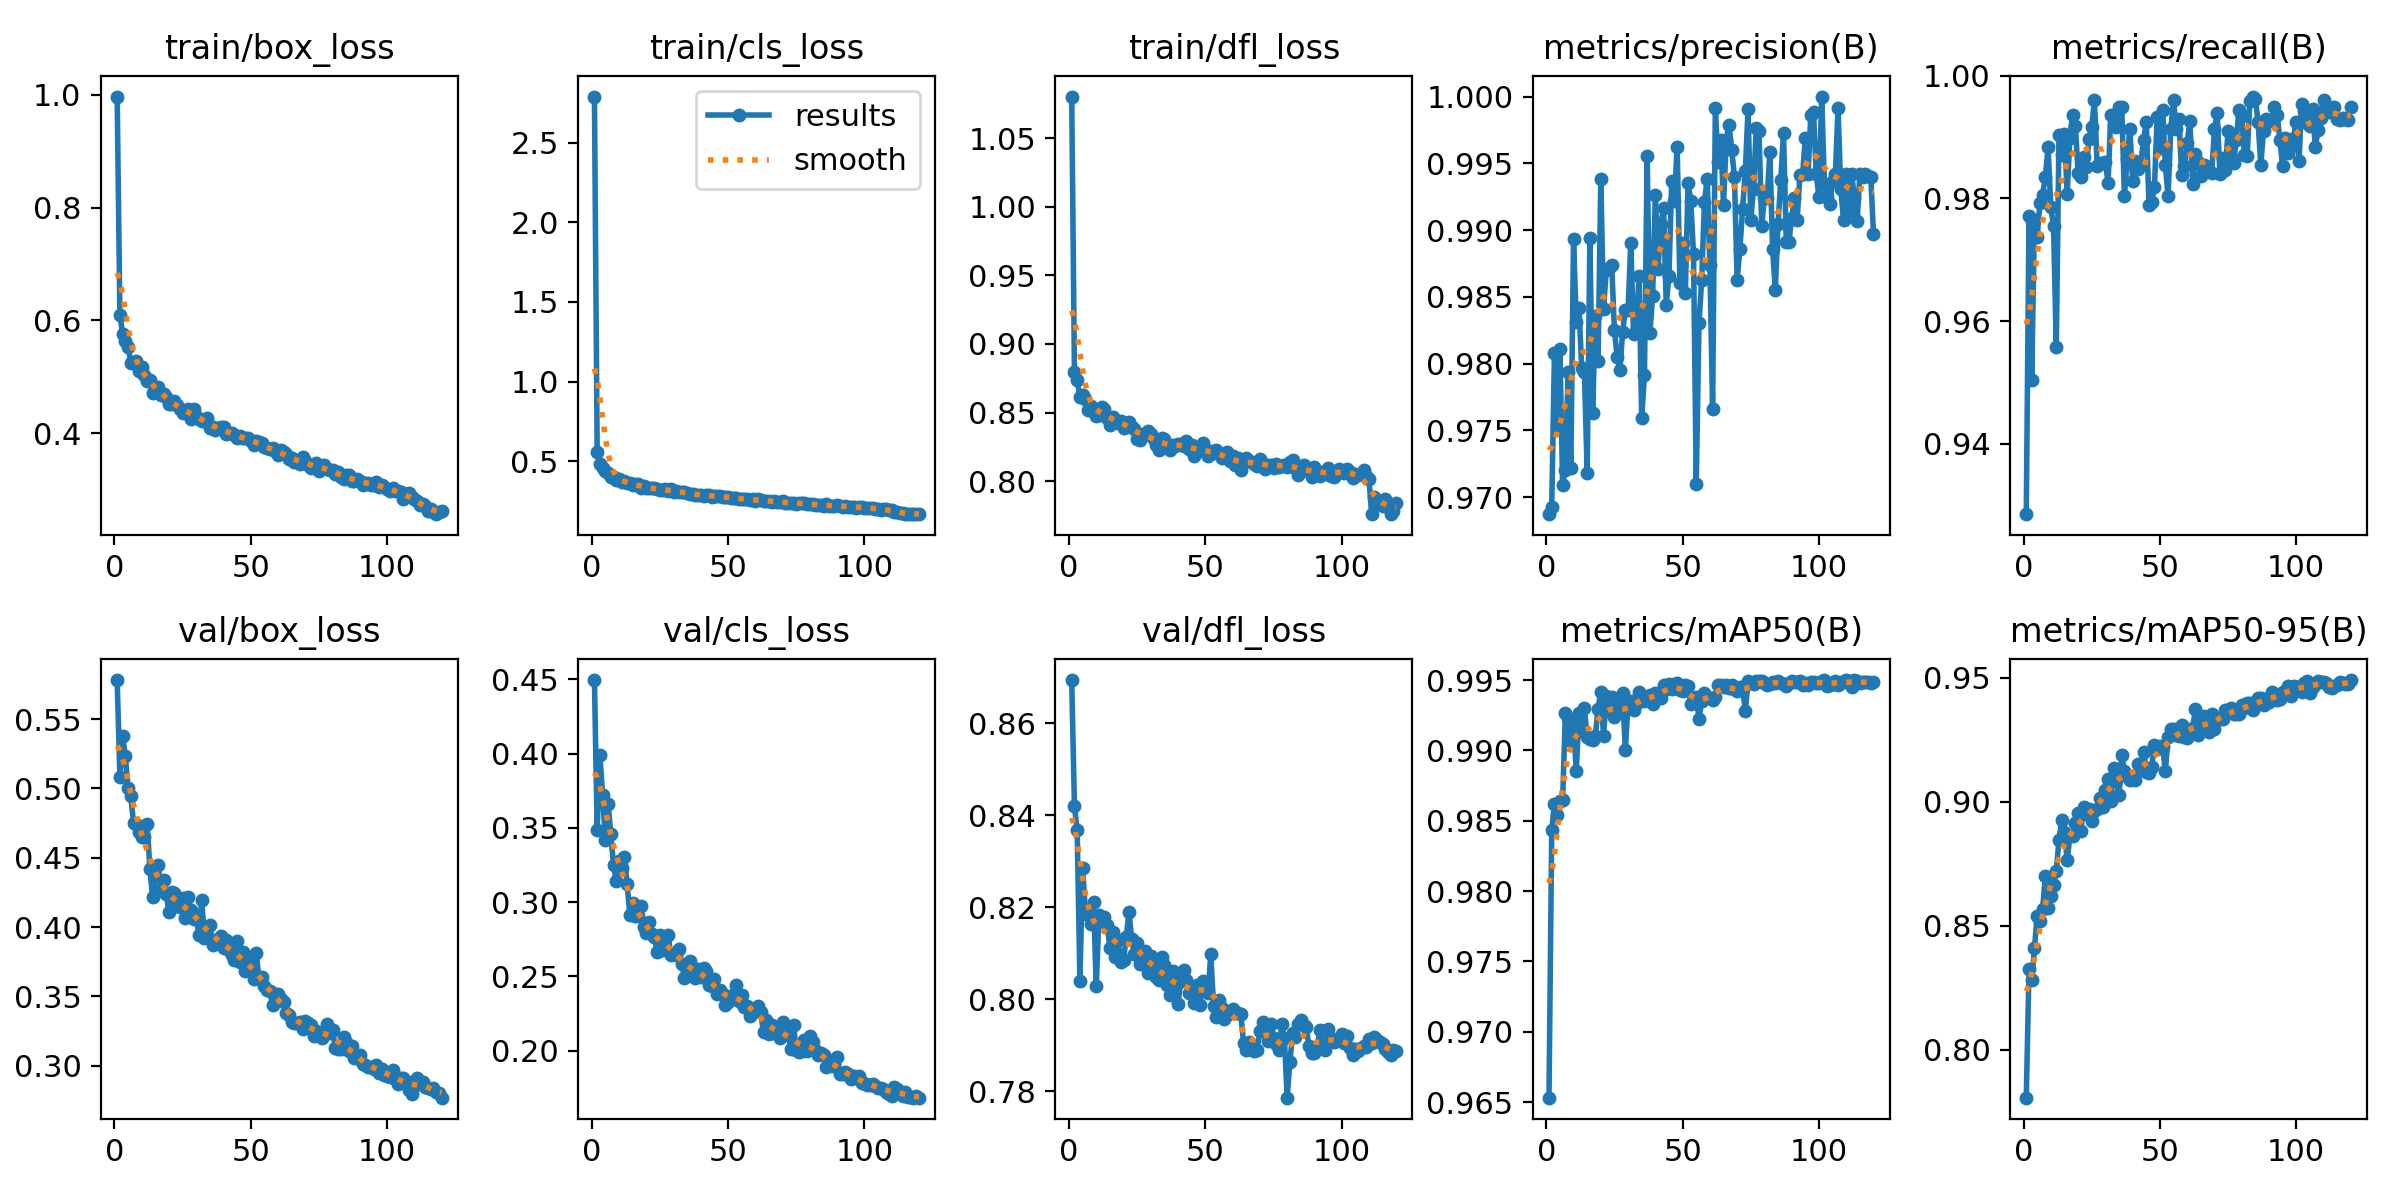

Values plotted in this chart, from the file beside it:
epoch, time, train/box_loss, train/cls_loss, train/dfl_loss, metrics/precision(B), metrics/recall(B), metrics/mAP50(B), metrics/mAP50-95(B), val/box_loss, val/cls_loss, val/dfl_loss, lr/pg0, lr/pg1, lr/pg2, lr/pg3, lr/pg4, lr/pg5, lr/pg6, lr/pg7
1, 39.27, 0.9969, 2.788, 1.08, 0.9687, 0.9285, 0.9653, 0.7806, 0.5782, 0.4496, 0.8694, 0.001651, 0.0005504, 0.001651, 0.0005504, 0.001651, 0.0005504, 0.001651, 0.0005504
2, 68.44, 0.6092, 0.5582, 0.8796, 0.9693, 0.9772, 0.9843, 0.8324, 0.5081, 0.3489, 0.842, 0.003291, 0.001097, 0.003291, 0.001097, 0.003291, 0.001097, 0.003291, 0.001097
3, 93.98, 0.5768, 0.4806, 0.8741, 0.9808, 0.9504, 0.9862, 0.828, 0.5375, 0.3991, 0.8367, 0.004903, 0.001634, 0.004903, 0.001634, 0.004903, 0.001634, 0.004903, 0.001634
4, 119.1, 0.5629, 0.4576, 0.8614, 0.9754, 0.9765, 0.9854, 0.8408, 0.5232, 0.3724, 0.804, 0.004877, 0.001626, 0.004877, 0.001626, 0.004877, 0.001626, 0.004877, 0.001626
5, 144.1, 0.5533, 0.4379, 0.8629, 0.9811, 0.9737, 0.9864, 0.8541, 0.5003, 0.3422, 0.8284, 0.004836, 0.001612, 0.004836, 0.001612, 0.004836, 0.001612, 0.004836, 0.001612
6, 169.2, 0.525, 0.4238, 0.8601, 0.9709, 0.9793, 0.9864, 0.852, 0.4945, 0.3663, 0.8194, 0.004795, 0.001598, 0.004795, 0.001598, 0.004795, 0.001598, 0.004795, 0.001598
7, 194.2, 0.5238, 0.4035, 0.852, 0.9721, 0.9806, 0.9926, 0.8567, 0.4748, 0.3459, 0.8183, 0.004753, 0.001584, 0.004753, 0.001584, 0.004753, 0.001584, 0.004753, 0.001584
8, 219.3, 0.5281, 0.3989, 0.8551, 0.9794, 0.9835, 0.9923, 0.87, 0.4742, 0.325, 0.8165, 0.004712, 0.001571, 0.004712, 0.001571, 0.004712, 0.001571, 0.004712, 0.001571
9, 244.4, 0.5096, 0.3829, 0.8512, 0.9721, 0.9883, 0.9907, 0.8572, 0.4686, 0.3142, 0.8211, 0.004671, 0.001557, 0.004671, 0.001557, 0.004671, 0.001557, 0.004671, 0.001557
10, 269.5, 0.5176, 0.3879, 0.8476, 0.9893, 0.9786, 0.992, 0.862, 0.4648, 0.3276, 0.8028, 0.00463, 0.001543, 0.00463, 0.001543, 0.00463, 0.001543, 0.00463, 0.001543
11, 294.5, 0.5041, 0.3726, 0.8481, 0.9831, 0.9755, 0.9885, 0.8663, 0.4651, 0.3229, 0.8184, 0.004588, 0.001529, 0.004588, 0.001529, 0.004588, 0.001529, 0.004588, 0.001529
12, 319.6, 0.4925, 0.374, 0.8545, 0.9842, 0.9558, 0.9926, 0.8721, 0.4742, 0.3303, 0.8175, 0.004547, 0.001516, 0.004547, 0.001516, 0.004547, 0.001516, 0.004547, 0.001516
13, 343, 0.4944, 0.3658, 0.8524, 0.9797, 0.9903, 0.9913, 0.8847, 0.442, 0.3119, 0.8178, 0.004506, 0.001502, 0.004506, 0.001502, 0.004506, 0.001502, 0.004506, 0.001502
14, 362.8, 0.4716, 0.3655, 0.8464, 0.9793, 0.9871, 0.993, 0.8926, 0.4214, 0.291, 0.8161, 0.004465, 0.001488, 0.004465, 0.001488, 0.004465, 0.001488, 0.004465, 0.001488
15, 382.6, 0.4807, 0.3517, 0.841, 0.9718, 0.9904, 0.9909, 0.8878, 0.4368, 0.2995, 0.8112, 0.004423, 0.001474, 0.004423, 0.001474, 0.004423, 0.001474, 0.004423, 0.001474
16, 402.3, 0.4822, 0.3563, 0.8467, 0.9894, 0.9808, 0.9908, 0.8765, 0.4447, 0.2904, 0.8146, 0.004382, 0.001461, 0.004382, 0.001461, 0.004382, 0.001461, 0.004382, 0.001461
17, 421.6, 0.4674, 0.356, 0.8447, 0.9763, 0.9898, 0.9907, 0.8862, 0.4268, 0.2906, 0.8092, 0.004341, 0.001447, 0.004341, 0.001447, 0.004341, 0.001447, 0.004341, 0.001447
18, 442.7, 0.4696, 0.3351, 0.8426, 0.9836, 0.9937, 0.991, 0.8863, 0.4339, 0.2973, 0.8128, 0.0043, 0.001433, 0.0043, 0.001433, 0.0043, 0.001433, 0.0043, 0.001433
19, 465.9, 0.4647, 0.343, 0.8439, 0.9802, 0.9919, 0.993, 0.8915, 0.4241, 0.2832, 0.8081, 0.004258, 0.001419, 0.004258, 0.001419, 0.004258, 0.001419, 0.004258, 0.001419
20, 488.9, 0.4527, 0.3303, 0.8385, 0.9939, 0.9841, 0.9942, 0.8954, 0.4109, 0.2793, 0.8085, 0.004217, 0.001406, 0.004217, 0.001406, 0.004217, 0.001406, 0.004217, 0.001406
21, 511.9, 0.4518, 0.3323, 0.8426, 0.9841, 0.9836, 0.991, 0.8882, 0.4253, 0.2866, 0.8135, 0.004176, 0.001392, 0.004176, 0.001392, 0.004176, 0.001392, 0.004176, 0.001392
22, 535.5, 0.4569, 0.3347, 0.8431, 0.987, 0.9868, 0.9939, 0.8979, 0.4243, 0.2786, 0.819, 0.004135, 0.001378, 0.004135, 0.001378, 0.004135, 0.001378, 0.004135, 0.001378
23, 557.9, 0.4501, 0.332, 0.8393, 0.9871, 0.9851, 0.9928, 0.8951, 0.4156, 0.2764, 0.8131, 0.004093, 0.001364, 0.004093, 0.001364, 0.004093, 0.001364, 0.004093, 0.001364
24, 580.9, 0.4436, 0.327, 0.8377, 0.9874, 0.9897, 0.9938, 0.897, 0.4142, 0.2665, 0.8099, 0.004052, 0.001351, 0.004052, 0.001351, 0.004052, 0.001351, 0.004052, 0.001351
25, 601.4, 0.4352, 0.3195, 0.8311, 0.9825, 0.9916, 0.9924, 0.8921, 0.421, 0.2778, 0.8123, 0.004011, 0.001337, 0.004011, 0.001337, 0.004011, 0.001337, 0.004011, 0.001337
26, 621.7, 0.4386, 0.3179, 0.8298, 0.9805, 0.9961, 0.9928, 0.8962, 0.4068, 0.2677, 0.8077, 0.00397, 0.001323, 0.00397, 0.001323, 0.00397, 0.001323, 0.00397, 0.001323
27, 643.7, 0.4435, 0.3267, 0.8346, 0.9795, 0.9853, 0.9936, 0.897, 0.4219, 0.2763, 0.8096, 0.003928, 0.001309, 0.003928, 0.001309, 0.003928, 0.001309, 0.003928, 0.001309
28, 664.7, 0.4259, 0.3163, 0.8338, 0.9824, 0.9858, 0.994, 0.9014, 0.4121, 0.2781, 0.8104, 0.003887, 0.001296, 0.003887, 0.001296, 0.003887, 0.001296, 0.003887, 0.001296
29, 684, 0.4426, 0.3238, 0.8369, 0.984, 0.9858, 0.99, 0.8981, 0.4058, 0.2647, 0.8058, 0.003846, 0.001282, 0.003846, 0.001282, 0.003846, 0.001282, 0.003846, 0.001282
30, 703.3, 0.4306, 0.3097, 0.8344, 0.984, 0.9859, 0.9934, 0.9049, 0.4077, 0.2649, 0.8093, 0.003805, 0.001268, 0.003805, 0.001268, 0.003805, 0.001268, 0.003805, 0.001268
31, 723.2, 0.425, 0.3143, 0.8309, 0.9891, 0.9826, 0.9935, 0.9091, 0.394, 0.2644, 0.8077, 0.003763, 0.001254, 0.003763, 0.001254, 0.003763, 0.001254, 0.003763, 0.001254
32, 743.2, 0.4223, 0.3107, 0.8265, 0.9822, 0.9937, 0.9929, 0.9002, 0.4198, 0.2686, 0.8048, 0.003722, 0.001241, 0.003722, 0.001241, 0.003722, 0.001241, 0.003722, 0.001241
33, 762.7, 0.4216, 0.3073, 0.8231, 0.9825, 0.9919, 0.9933, 0.9138, 0.3923, 0.2584, 0.8043, 0.003681, 0.001227, 0.003681, 0.001227, 0.003681, 0.001227, 0.003681, 0.001227
34, 782.1, 0.4273, 0.3087, 0.8317, 0.9866, 0.9916, 0.9942, 0.9085, 0.3934, 0.2492, 0.8092, 0.003639, 0.001213, 0.003639, 0.001213, 0.003639, 0.001213, 0.003639, 0.001213
35, 803.3, 0.4088, 0.2989, 0.8305, 0.9759, 0.995, 0.9939, 0.9028, 0.4013, 0.2583, 0.8074, 0.003598, 0.001199, 0.003598, 0.001199, 0.003598, 0.001199, 0.003598, 0.001199
36, 823, 0.4117, 0.2955, 0.8248, 0.9791, 0.995, 0.9935, 0.9187, 0.3871, 0.2601, 0.8031, 0.003557, 0.001186, 0.003557, 0.001186, 0.003557, 0.001186, 0.003557, 0.001186
37, 843, 0.4055, 0.2946, 0.823, 0.9955, 0.9804, 0.9936, 0.9126, 0.3904, 0.2536, 0.801, 0.003516, 0.001172, 0.003516, 0.001172, 0.003516, 0.001172, 0.003516, 0.001172
38, 863.5, 0.4085, 0.2914, 0.8265, 0.9823, 0.9864, 0.9939, 0.9105, 0.3904, 0.249, 0.8062, 0.003474, 0.001158, 0.003474, 0.001158, 0.003474, 0.001158, 0.003474, 0.001158
39, 883.8, 0.4113, 0.2916, 0.8258, 0.9851, 0.9913, 0.9933, 0.9088, 0.3935, 0.2551, 0.8035, 0.003433, 0.001144, 0.003433, 0.001144, 0.003433, 0.001144, 0.003433, 0.001144
40, 905.1, 0.4119, 0.2905, 0.8274, 0.9926, 0.9829, 0.9941, 0.9105, 0.3851, 0.2497, 0.799, 0.003392, 0.001131, 0.003392, 0.001131, 0.003392, 0.001131, 0.003392, 0.001131
41, 931.8, 0.3981, 0.2834, 0.8269, 0.9871, 0.9861, 0.9937, 0.9088, 0.3905, 0.2559, 0.804, 0.003351, 0.001117, 0.003351, 0.001117, 0.003351, 0.001117, 0.003351, 0.001117
42, 971.1, 0.4013, 0.2882, 0.8255, 0.9905, 0.9848, 0.9937, 0.9152, 0.3833, 0.2536, 0.8063, 0.003309, 0.001103, 0.003309, 0.001103, 0.003309, 0.001103, 0.003309, 0.001103
43, 990.7, 0.3998, 0.2891, 0.8296, 0.9917, 0.9857, 0.9946, 0.9154, 0.3801, 0.2441, 0.8042, 0.003268, 0.001089, 0.003268, 0.001089, 0.003268, 0.001089, 0.003268, 0.001089
44, 1011, 0.3974, 0.2754, 0.8234, 0.9844, 0.9896, 0.9943, 0.9203, 0.3762, 0.2437, 0.8013, 0.003227, 0.001076, 0.003227, 0.001076, 0.003227, 0.001076, 0.003227, 0.001076
45, 1032, 0.3923, 0.2826, 0.8266, 0.9866, 0.9924, 0.9947, 0.9122, 0.3898, 0.248, 0.8011, 0.003186, 0.001062, 0.003186, 0.001062, 0.003186, 0.001062, 0.003186, 0.001062
46, 1051, 0.3956, 0.2836, 0.8185, 0.9937, 0.979, 0.9943, 0.9115, 0.3752, 0.238, 0.7992, 0.003144, 0.001048, 0.003144, 0.001048, 0.003144, 0.001048, 0.003144, 0.001048
47, 1072, 0.3923, 0.2818, 0.821, 0.9922, 0.9794, 0.9947, 0.9143, 0.382, 0.2405, 0.8031, 0.003103, 0.001034, 0.003103, 0.001034, 0.003103, 0.001034, 0.003103, 0.001034
48, 1091, 0.3908, 0.2769, 0.8229, 0.9962, 0.9819, 0.9948, 0.9229, 0.3684, 0.2382, 0.7988, 0.003062, 0.001021, 0.003062, 0.001021, 0.003062, 0.001021, 0.003062, 0.001021
49, 1111, 0.3913, 0.2762, 0.8278, 0.9861, 0.9932, 0.9943, 0.9213, 0.3752, 0.2306, 0.8039, 0.003021, 0.001007, 0.003021, 0.001007, 0.003021, 0.001007, 0.003021, 0.001007
50, 1131, 0.3863, 0.2761, 0.8231, 0.9891, 0.9882, 0.9942, 0.9225, 0.3702, 0.2329, 0.8035, 0.002979, 0.0009931, 0.002979, 0.0009931, 0.002979, 0.0009931, 0.002979, 0.0009931
51, 1151, 0.38, 0.2712, 0.8182, 0.9853, 0.9944, 0.9946, 0.9223, 0.3625, 0.2366, 0.8014, 0.002938, 0.0009794, 0.002938, 0.0009794, 0.002938, 0.0009794, 0.002938, 0.0009794
52, 1171, 0.3867, 0.2725, 0.8223, 0.9936, 0.9854, 0.9946, 0.9125, 0.3815, 0.2384, 0.8098, 0.002897, 0.0009656, 0.002897, 0.0009656, 0.002897, 0.0009656, 0.002897, 0.0009656
53, 1191, 0.3844, 0.2708, 0.8202, 0.9922, 0.9804, 0.9933, 0.9262, 0.3626, 0.2441, 0.7986, 0.002856, 0.0009519, 0.002856, 0.0009519, 0.002856, 0.0009519, 0.002856, 0.0009519
54, 1210, 0.3823, 0.2667, 0.823, 0.9882, 0.9914, 0.9937, 0.9294, 0.3638, 0.2331, 0.7962, 0.002814, 0.0009381, 0.002814, 0.0009381, 0.002814, 0.0009381, 0.002814, 0.0009381
55, 1229, 0.3751, 0.2624, 0.8203, 0.971, 0.996, 0.9938, 0.9294, 0.3576, 0.2374, 0.7999, 0.002773, 0.0009244, 0.002773, 0.0009244, 0.002773, 0.0009244, 0.002773, 0.0009244
56, 1249, 0.3732, 0.2612, 0.8167, 0.983, 0.9913, 0.9922, 0.9272, 0.3548, 0.2296, 0.7982, 0.002732, 0.0009106, 0.002732, 0.0009106, 0.002732, 0.0009106, 0.002732, 0.0009106
57, 1270, 0.3715, 0.2622, 0.8178, 0.9863, 0.9929, 0.9935, 0.9268, 0.3537, 0.2303, 0.7958, 0.002691, 0.0008968, 0.002691, 0.0008968, 0.002691, 0.0008968, 0.002691, 0.0008968
58, 1290, 0.3739, 0.2563, 0.8216, 0.9921, 0.9839, 0.9941, 0.931, 0.3439, 0.2236, 0.7966, 0.002649, 0.0008831, 0.002649, 0.0008831, 0.002649, 0.0008831, 0.002649, 0.0008831
59, 1310, 0.3689, 0.2623, 0.8144, 0.9938, 0.9853, 0.9938, 0.9263, 0.3518, 0.2262, 0.7973, 0.002608, 0.0008693, 0.002608, 0.0008693, 0.002608, 0.0008693, 0.002608, 0.0008693
60, 1331, 0.361, 0.2538, 0.8182, 0.9874, 0.989, 0.9937, 0.9256, 0.3518, 0.2283, 0.7978, 0.002567, 0.0008556, 0.002567, 0.0008556, 0.002567, 0.0008556, 0.002567, 0.0008556
... 60 more rows
